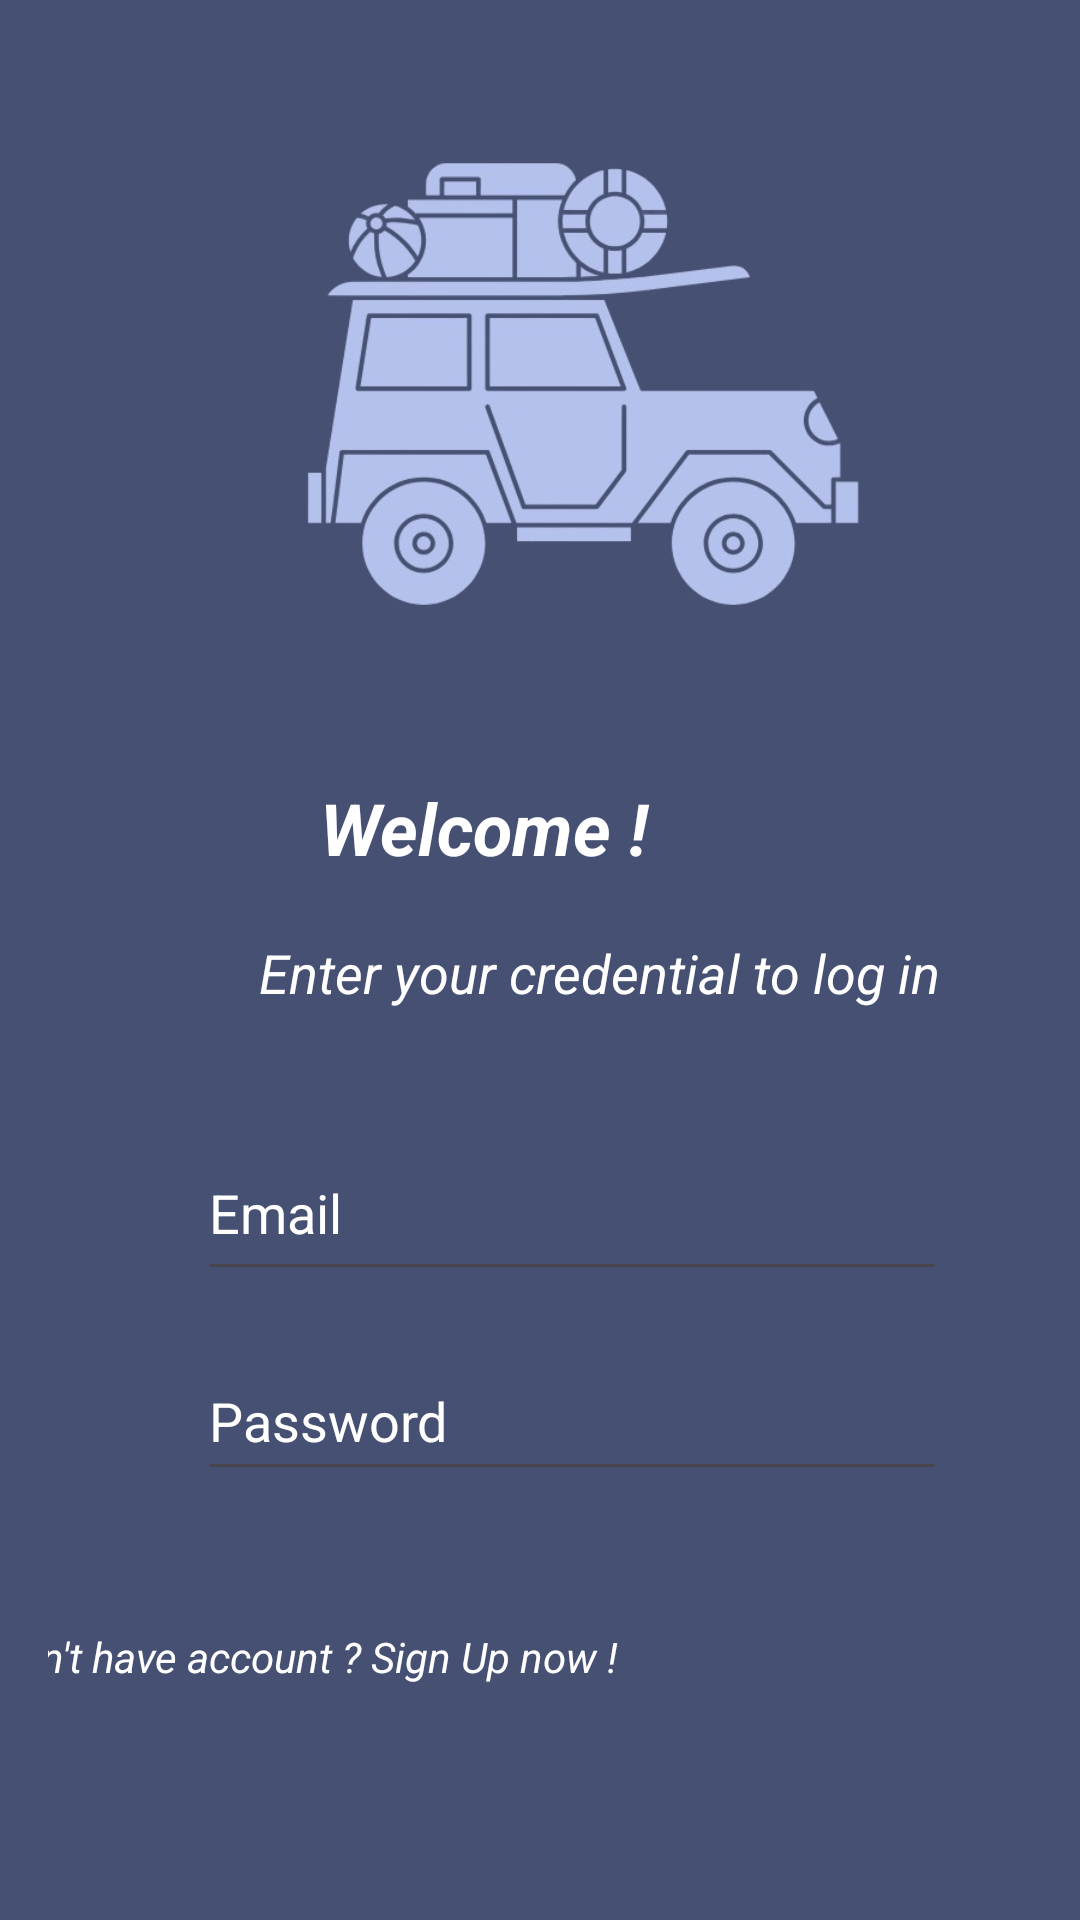

Produce the Android XML layout that renders to this screen, including the resource entries it uses.
<!-- AndroidManifest.xml: application theme Theme.ShareRide2 -->
<!-- res/layout/activity_login.xml -->
<?xml version="1.0" encoding="utf-8"?>
<androidx.constraintlayout.widget.ConstraintLayout xmlns:android="http://schemas.android.com/apk/res/android"
    xmlns:app="http://schemas.android.com/apk/res-auto"
    xmlns:tools="http://schemas.android.com/tools"
    android:layout_width="match_parent"
    android:layout_height="match_parent"
    android:background="#455073"
    android:gravity="center"
    android:orientation="vertical"
    android:padding="16dp">

    <TextView
        android:id="@+id/tvUG"
        android:layout_width="wrap_content"
        android:layout_height="wrap_content"
        android:layout_marginStart="338dp"
        android:layout_marginTop="658dp"
        android:layout_marginBottom="38dp"
        android:linksClickable="true"
        android:text="User Guide"
        android:textColor="@color/white"
        android:textColorHighlight="@color/white"
        android:textColorLink="@color/white"
        android:textStyle="italic"
        app:layout_constraintBottom_toBottomOf="parent"
        app:layout_constraintEnd_toEndOf="parent"
        app:layout_constraintHorizontal_bias="1.0"
        app:layout_constraintStart_toStartOf="parent"
        app:layout_constraintTop_toTopOf="parent"
        app:layout_constraintVertical_bias="1.0" />

    <EditText
        android:id="@+id/etEmail"
        android:layout_width="250dp"
        android:layout_height="55dp"
        android:layout_marginStart="83dp"
        android:layout_marginTop="298dp"
        android:layout_marginEnd="62dp"
        android:hint="Email"
        android:textColor="@color/white"
        android:textColorHint="@color/white"
        app:layout_constraintBottom_toTopOf="@+id/etPassword"
        app:layout_constraintEnd_toEndOf="parent"
        app:layout_constraintStart_toStartOf="parent"
        app:layout_constraintTop_toTopOf="parent"
        app:layout_constraintVertical_bias="0.785" />

    <EditText
        android:id="@+id/etPassword"
        android:layout_width="250dp"
        android:layout_height="50dp"
        android:layout_marginStart="83dp"
        android:layout_marginTop="369dp"
        android:layout_marginEnd="62dp"
        android:hint="Password"
        android:inputType="textPassword"
        android:textColor="@color/white"
        android:textColorHint="@color/white"
        app:layout_constraintBottom_toTopOf="@+id/btnLogin"
        app:layout_constraintEnd_toEndOf="parent"
        app:layout_constraintStart_toStartOf="parent"
        app:layout_constraintTop_toTopOf="parent"
        app:layout_constraintVertical_bias="0.701" />

    <Button
        android:id="@+id/btnLogin"
        android:layout_width="350dp"
        android:layout_height="60dp"
        android:layout_marginStart="27dp"
        android:layout_marginTop="505dp"
        android:layout_marginEnd="18dp"
        android:layout_marginBottom="158dp"
        android:backgroundTint="#B4C1EC"
        android:text="Login"
        android:textColor="@color/black"
        android:textSize="16sp"
        android:textStyle="bold"
        app:layout_constraintBottom_toBottomOf="parent"
        app:layout_constraintEnd_toEndOf="parent"
        app:layout_constraintStart_toStartOf="parent"
        app:layout_constraintTop_toTopOf="parent" />

    <Button
        android:id="@+id/btnSignUp"
        android:layout_width="350dp"
        android:layout_height="60dp"
        android:layout_marginStart="27dp"
        android:layout_marginTop="565dp"
        android:layout_marginEnd="18dp"
        android:layout_marginBottom="90dp"
        android:backgroundTint="#B4C1EC"
        android:text="Sign Up"
        android:textColor="@color/black"
        android:textSize="16sp"
        android:textStyle="bold"
        app:layout_constraintBottom_toBottomOf="parent"
        app:layout_constraintEnd_toEndOf="parent"
        app:layout_constraintStart_toStartOf="parent"
        app:layout_constraintTop_toTopOf="parent" />

    <TextView
        android:id="@+id/textView"
        android:layout_width="wrap_content"
        android:layout_height="wrap_content"
        android:layout_marginStart="145dp"
        android:layout_marginTop="240dp"
        android:layout_marginEnd="135dp"
        android:elegantTextHeight="true"
        android:text="Welcome ! "
        android:textAlignment="center"
        android:textColor="@color/white"
        android:textSize="24sp"
        android:textStyle="bold|italic"
        app:layout_constraintBottom_toTopOf="@+id/textView2"
        app:layout_constraintEnd_toEndOf="parent"
        app:layout_constraintHorizontal_bias="0.812"
        app:layout_constraintStart_toStartOf="parent"
        app:layout_constraintTop_toTopOf="parent"
        app:layout_constraintVertical_bias="0.0" />

    <TextView
        android:id="@+id/textView2"
        android:layout_width="wrap_content"
        android:layout_height="wrap_content"
        android:layout_marginStart="70dp"
        android:layout_marginTop="296dp"
        android:layout_marginEnd="66dp"
        android:text="Enter your credential to log in "
        android:textAlignment="center"
        android:textColor="@color/white"
        android:textSize="18sp"
        android:textStyle="italic"
        app:layout_constraintBottom_toTopOf="@+id/etEmail"
        app:layout_constraintEnd_toEndOf="parent"
        app:layout_constraintHorizontal_bias="0.0"
        app:layout_constraintStart_toStartOf="parent"
        app:layout_constraintTop_toTopOf="parent"
        app:layout_constraintVertical_bias="0.0" />

    <TextView
        android:id="@+id/textView3"
        android:layout_width="wrap_content"
        android:layout_height="wrap_content"
        android:layout_marginStart="46dp"
        android:layout_marginEnd="138dp"
        android:layout_marginBottom="47dp"
        android:text="Don't have account ? Sign Up now !"
        android:textColor="@color/white"
        android:textSize="14sp"
        android:textStyle="italic"
        app:layout_constraintBottom_toBottomOf="parent"
        app:layout_constraintEnd_toEndOf="parent"
        app:layout_constraintHorizontal_bias="1.0"
        app:layout_constraintStart_toStartOf="parent"
        app:layout_constraintTop_toBottomOf="@+id/btnSignUp" />

    <ImageView
        android:id="@+id/imageView4"
        android:layout_width="350dp"
        android:layout_height="200dp"
        android:layout_marginStart="10dp"
        android:layout_marginTop="12dp"
        android:layout_marginBottom="503dp"
        app:layout_constraintBottom_toBottomOf="parent"
        app:layout_constraintEnd_toEndOf="parent"
        app:layout_constraintHorizontal_bias="0.21"
        app:layout_constraintStart_toStartOf="parent"
        app:layout_constraintTop_toTopOf="parent"
        app:layout_constraintVertical_bias="0.0"
        app:srcCompat="@drawable/bg5" />

    <TextView
        android:id="@+id/tvFAQ"
        android:layout_width="wrap_content"
        android:layout_height="wrap_content"
        android:layout_marginStart="342dp"
        android:layout_marginTop="677dp"
        android:layout_marginEnd="21dp"
        android:layout_marginBottom="19dp"
        android:linksClickable="true"
        android:text="FAQs"
        android:textColor="@color/white"
        android:textColorHighlight="@color/white"
        android:textColorLink="@color/white"
        android:textStyle="italic"
        app:layout_constraintBottom_toBottomOf="parent"
        app:layout_constraintEnd_toEndOf="parent"
        app:layout_constraintStart_toStartOf="parent"
        app:layout_constraintTop_toTopOf="parent" />

</androidx.constraintlayout.widget.ConstraintLayout>
<!-- resources referenced by this layout -->
<resources>
  <!-- drawable bg5: png bitmap (drawable, 108900 bytes) -->
  <style name="Theme.ShareRide2" parent="Base.Theme.ShareRide2" />
  <style name="Base.Theme.ShareRide2" parent="Theme.Material3.DayNight.NoActionBar">
          
          
      </style>
  <!-- not gathered from this repository: default colours our renderer supplied (Android Studio template values) -->
  <color name="black">#FF000000</color>
  <color name="white">#FFFFFFFF</color>
</resources>
